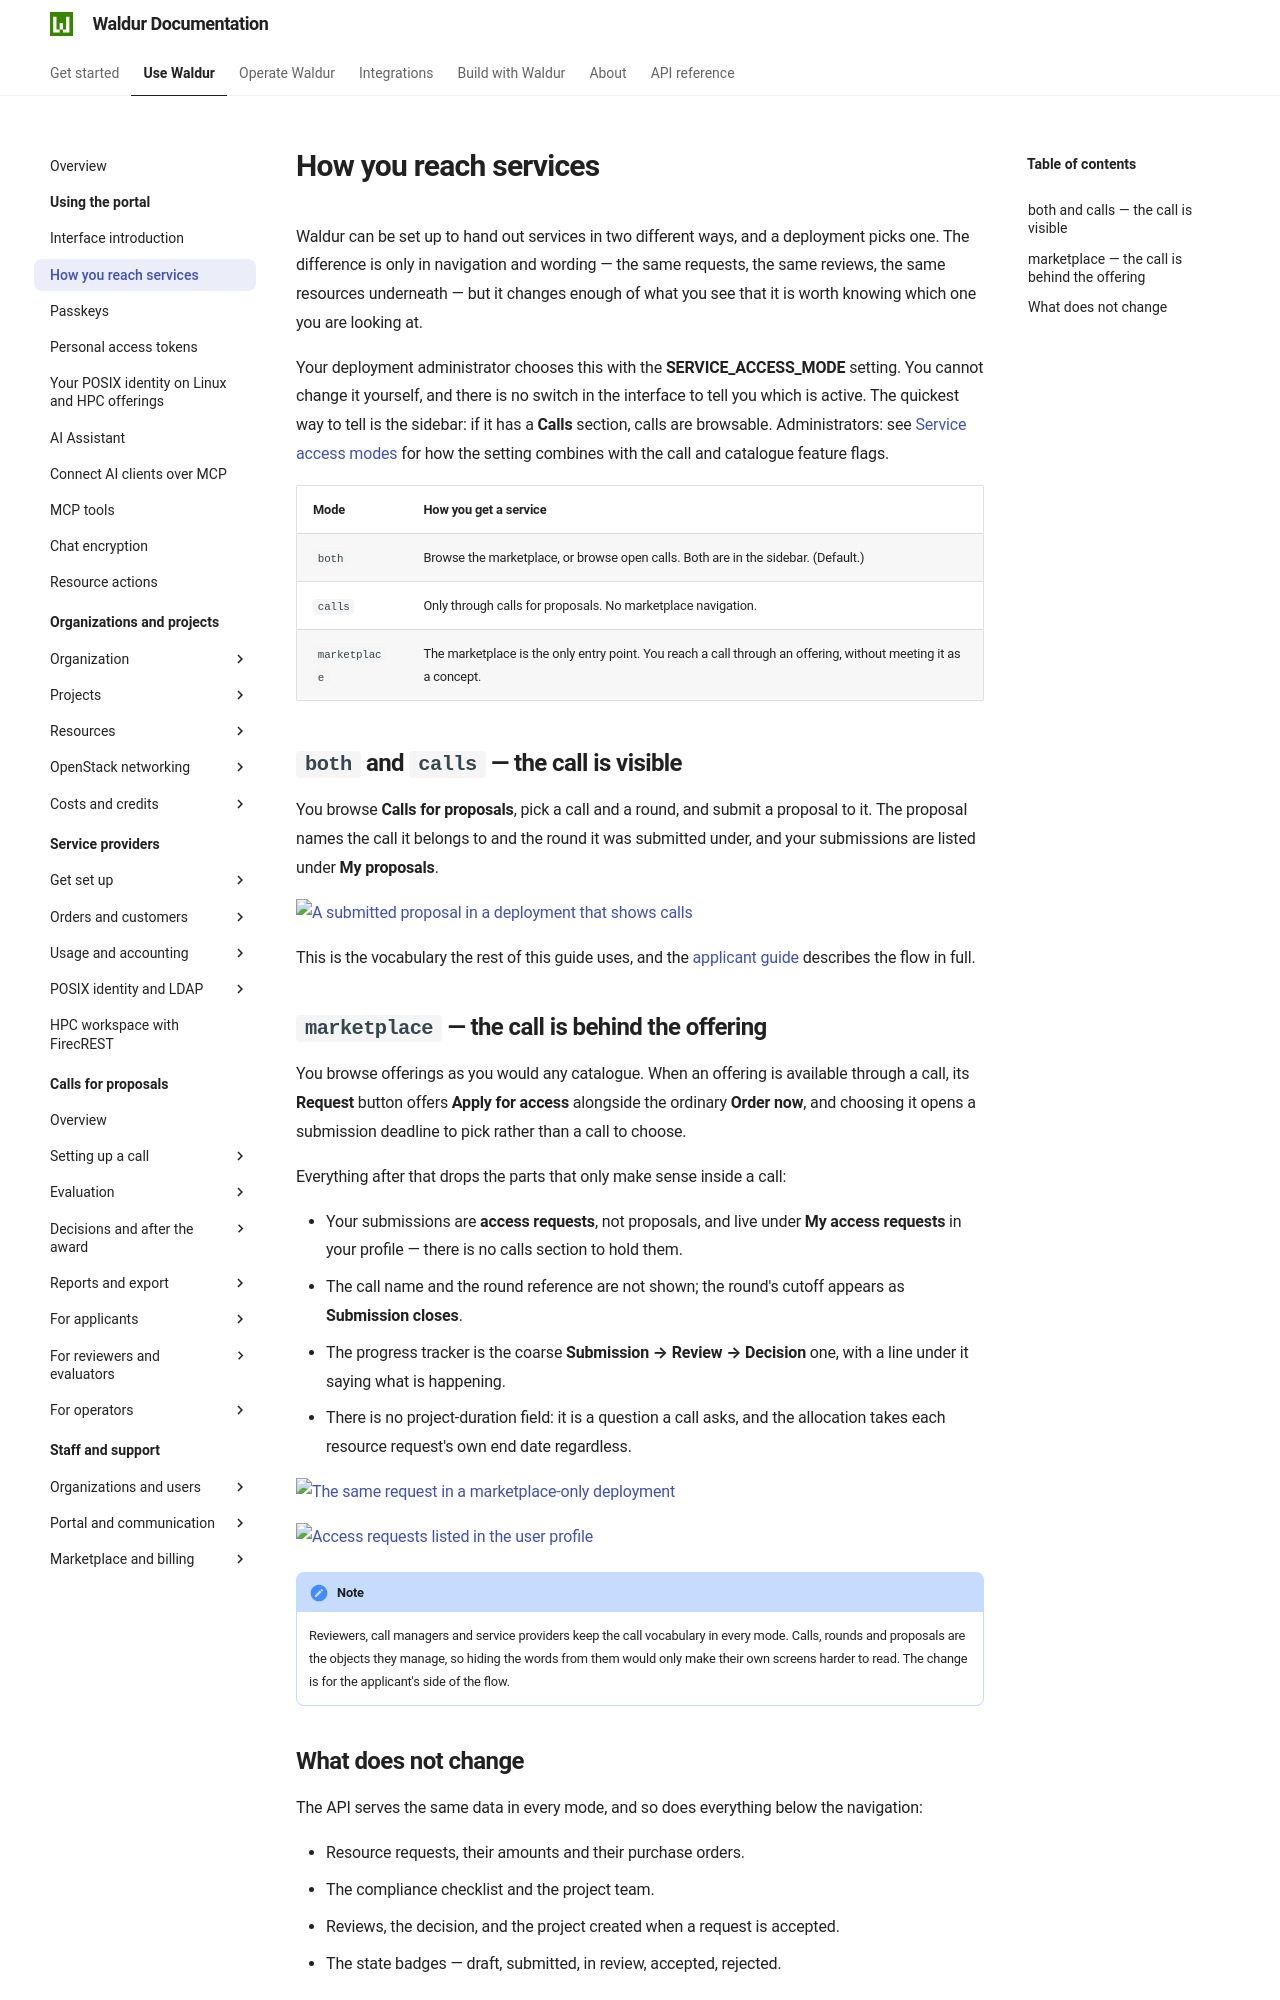

repository: waldur/waldur-docs · page: latest/user-guide/end-users/service-access-modes/index.html · generator: mkdocs

# How you reach services

Waldur can be set up to hand out services in two different ways, and a deployment picks one. The
difference is only in navigation and wording — the same requests, the same reviews, the same
resources underneath — but it changes enough of what you see that it is worth knowing which one
you are looking at.

Your deployment administrator chooses this with the **SERVICE_ACCESS_MODE** setting. You cannot
change it yourself, and there is no switch in the interface to tell you which is active. The
quickest way to tell is the sidebar: if it has a **Calls** section, calls are browsable.
Administrators: see [Service access modes](../../admin-guide/mastermind-configuration/service-access-modes.md)
for how the setting combines with the call and catalogue feature flags.

| Mode | How you get a service |
|---|---|
| `both` | Browse the marketplace, or browse open calls. Both are in the sidebar. (Default.) |
| `calls` | Only through calls for proposals. No marketplace navigation. |
| `marketplace` | The marketplace is the only entry point. You reach a call through an offering, without meeting it as a concept. |

## `both` and `calls` — the call is visible

You browse **Calls for proposals**, pick a call and a round, and submit a proposal to it. The
proposal names the call it belongs to and the round it was submitted under, and your submissions
are listed under **My proposals**.

![A submitted proposal in a deployment that shows calls](../img/access-mode-both-proposal.png)

This is the vocabulary the rest of this guide uses, and the
[applicant guide](../call-managing-organization/applicant-guide.md) describes the flow in full.

## `marketplace` — the call is behind the offering

You browse offerings as you would any catalogue. When an offering is available through a call, its
**Request** button offers **Apply for access** alongside the ordinary **Order now**, and choosing it
opens a submission deadline to pick rather than a call to choose.

Everything after that drops the parts that only make sense inside a call:

- Your submissions are **access requests**, not proposals, and live under **My access requests** in
  your profile — there is no calls section to hold them.
- The call name and the round reference are not shown; the round's cutoff appears as
  **Submission closes**.
- The progress tracker is the coarse **Submission → Review → Decision** one, with a line under it
  saying what is happening.
- There is no project-duration field: it is a question a call asks, and the allocation takes each
  resource request's own end date regardless.

![The same request in a marketplace-only deployment](../img/access-mode-marketplace-request.png)

![Access requests listed in the user profile](../img/access-mode-marketplace-list.png)

!!! note
    Reviewers, call managers and service providers keep the call vocabulary in every mode. Calls,
    rounds and proposals are the objects they manage, so hiding the words from them would only make
    their own screens harder to read. The change is for the applicant's side of the flow.
